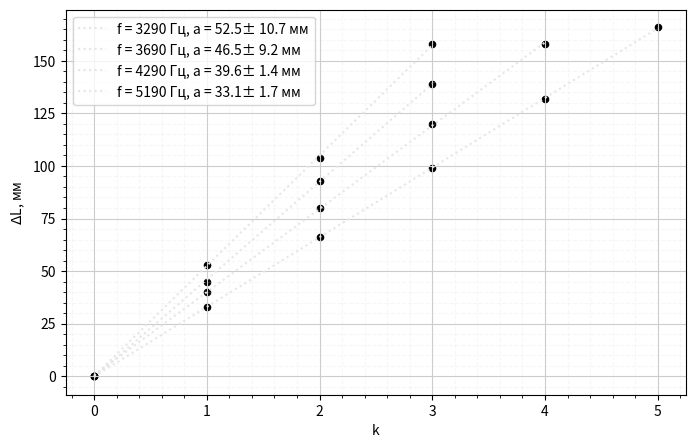
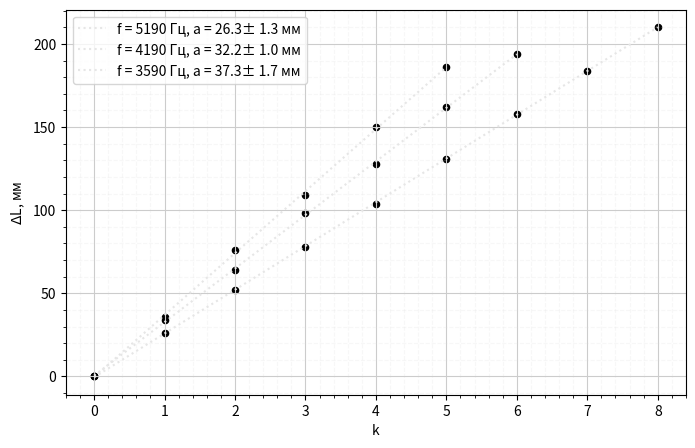
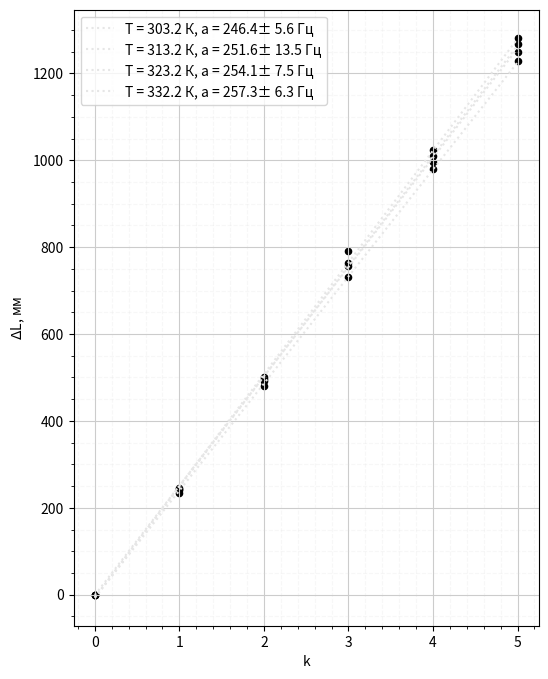

Python code for these plots, in order:
import math
import statistics as st
import numpy as np
import matplotlib.pyplot as plt
from matplotlib.ticker import MaxNLocator
size = 20 ## размер точки на графике


# 3. Измерения на первой установке (рис. 1).
# a) Исходя из примерного значения скорости звука (300 м/с), рассчитайте, в каком диапазоне частот следует вести
# измерения, чтобы при удлинении трубы можно было наблюдать 2-5 резонансов.
c = 300 # м/с
possibleRangeF = []
for f in range(1000, 10000, 50):
    if (5*c/(2*f)<=0.2):
        possibleRangeF.append(f)
print('---------------------------------------------------------------------------------------------------------', '\n')
print('Пределы измерений: ', min(possibleRangeF),' - ', max(possibleRangeF))
print('---------------------------------------------------------------------------------------------------------', '\n')
print('Воздух')
# б) Измерение скорости звука при помощи раздвижной трубы
# диапазон частот, Гц
fig, ax = plt.subplots(figsize=(8, 5))
ax.xaxis.set_major_locator(MaxNLocator(integer=True))
ax.set_xlabel('k')
ax.set_ylabel('$\Delta$L, мм')
plt.grid(True, which='major', color='0.8', linestyle='-')
plt.grid(True, which='minor', color='0.85', linestyle='dashed', alpha=0.2)
plt.minorticks_on()
data = [(3290, [33, 86, 137, 191]),
        (3690, [46, 91, 139, 185]),
        (4290, [19, 59, 99, 139, 177]),
        (5190, [27, 60, 93, 126, 159, 193])]
c = []
sigmaDeltaL = 0.7 # мм
waveLen = []
for d in data:
    freq = d[0]
    L = np.array(d[1]) - d[1][0]
    k = np.array([x for x in range(0, len(L))])

    coefs = np.polyfit(k, L, 1)
    p = np.poly1d(coefs)
    a = coefs[0]
    sigma_a = 1 / math.sqrt(len(k)) * math.sqrt(abs(st.mean(L ** 2) / st.mean(k ** 2) - a**2))
    c.append((2 * a * 10 ** (-3) * freq, sigma_a / a * 2 * a * 10 ** (-3) * freq))
    waveLen.append((2 * a, sigma_a))


    ax.scatter(k, L, color='black', s=size)
    ax.plot(k, p(k), label= 'f = ' + str(freq) + ' Гц, ' + 'a = ' + str(round(a, 1)) + u"\u00B1" + ' ' + str(round(sigma_a, 1)) + ' мм', color='0.9', linestyle=':')
    ax.legend()
    plt.savefig('f-воздух.png')

print('Скорость звука в воздухе: ',  round(st.mean([x[0] for x in c]), 1), u"\u00B1", round(min([x[1] for x in c]), 1), 'м/с')
# Показатель адиабаты
M = 28.98 * 10**(-3)
R = 8.314
T = 273.2 + 22.6
sigma_c = min([x[1] for x in c])
c = st.mean([x[0] for x in c])

gamma = M/(R*T) * c**2
sigma_gamma = gamma * math.sqrt(2) * sigma_c/c
# print(waveLen)
print('Показатель адиабаты в воздухе: ',  round(gamma, 3), u"\u00B1", round(sigma_gamma, 3))

# г) Скорость звука в углекислом газе
print('---------------------------------------------------------------------------------------------------------', '\n')
print('Углекислый газ')
fig, ax = plt.subplots(figsize=(8, 5))
ax.xaxis.set_major_locator(MaxNLocator(integer=True))
ax.set_xlabel('k')
ax.set_ylabel('$\Delta$L, мм')
plt.grid(True, which='major', color='0.8', linestyle='-')
plt.grid(True, which='minor', color='0.85', linestyle='dashed', alpha=0.2)
plt.minorticks_on()
data = [(5190, [6, 32, 58, 84, 110, 137, 164, 190, 216]),
        (4190, [11, 45, 75, 109, 139, 173, 205]),
        (3590, [14, 50, 90, 123, 164, 200])]
c = []
sigmaDeltaL = 0.7 # мм
waveLen = []
for d in data:
    freq = d[0]
    L = np.array(d[1]) - d[1][0]
    k = np.array([x for x in range(0, len(L))])

    coefs = np.polyfit(k, L, 1)
    p = np.poly1d(coefs)
    a = coefs[0]
    sigma_a = 1 / math.sqrt(len(k)) * math.sqrt(abs(st.mean(L ** 2) / st.mean(k ** 2) - a**2))
    c.append((2 * a * 10 ** (-3) * freq, sigma_a / a * 2 * a * 10 ** (-3) * freq))
    waveLen.append((2 * a, sigma_a))

    ax.scatter(k, L, color='black', s=size)
    ax.plot(k, p(k), label='f = ' + str(freq) + ' Гц, ' + 'a = ' + str(round(a, 1)) + u"\u00B1" + ' ' + str(round(sigma_a, 1)) + ' мм', color='0.9', linestyle=':')
    ax.legend()
    plt.savefig('f-CO2.png')

print('Скорость звука в СО2: ',  round(st.mean([x[0] for x in c]), 1), u"\u00B1", round(min([x[1] for x in c]), 1), 'м/с')
# Показатель адиабаты
M = 28.98 * 10**(-3)
R = 8.314
T = 273.2 + 22.6
sigma_c = min([x[1] for x in c])
c = st.mean([x[0] for x in c])

gamma = M/(R*T) * c**2
sigma_gamma = gamma * math.sqrt(2) * sigma_c/c
# print(waveLen)
print('Показатель адиабаты в СО2: ',  round(gamma, 3), u"\u00B1", round(sigma_gamma, 3))


## 4. Измерения на второй установке (постоянная длина трубки)
print('---------------------------------------------------------------------------------------------------------', '\n')
print('Воздух при различных температурах')
fig, ax = plt.subplots(figsize=(6, 8))
ax.xaxis.set_major_locator(MaxNLocator(integer=True))
ax.set_xlabel('k')
ax.set_ylabel('$\Delta$L, мм')
plt.grid(True, which='major', color='0.8', linestyle='-')
plt.grid(True, which='minor', color='0.85', linestyle='dashed', alpha=0.2)
plt.minorticks_on()
data = [(30, [269, 504, 750, 1000, 1249, 1497]),
        (40, [270, 512, 761, 1061, 1267, 1518]),
        (50, [275, 519, 772, 1031, 1285, 1542]),
        (59, [281, 527, 783, 1045, 1305, 1563])]
# Длина трубки, м
L = 700 * 10**(-3)
sigma_L = 1 * 10**(-3)
gamma = []
sigma_T = 0.1
for d in data:
    T = d[0] + 273.2
    freq = np.array(d[1])
    k = np.array([x for x in range(0, len(freq))])
    freq -= freq[0]

    coefs = np.polyfit(k, freq, 1)
    p = np.poly1d(coefs)
    a = coefs[0]
    sigma_a = 1 / math.sqrt(len(k)) * math.sqrt(abs(st.mean(freq ** 2) / st.mean(k ** 2) - a ** 2))
    # c.append((2 * a * 10 ** (-3) * freq, sigma_a / a * 2 * a * 10 ** (-3) * freq))
    # waveLen.append((2 * a, sigma_a))

    ax.scatter(k, freq, color='black', s=size)
    ax.plot(k, p(k), label='T = ' + str(T) + ' К, ' + 'a = ' + str(round(a, 1)) + u"\u00B1" + ' ' + str(round(sigma_a, 1)) + ' Гц',
            color='0.9', linestyle=':')
    gamma.append((M/(R*T) * 4 * a**2 * L**2,
                  M/(R*T) * 4 * a**2 * L**2 * math.sqrt((sigma_T/T)**2 + 2 * (sigma_L/L)**2 + 2 * (sigma_a/a)**2)))
    ax.legend()
plt.savefig('T.png')
print('Средний показатель адиабаты: ', round(st.mean([x[0] for x in gamma]), 3), u"\u00B1", round(st.mean([x[1] for x in gamma]), 3))



plt.show()


